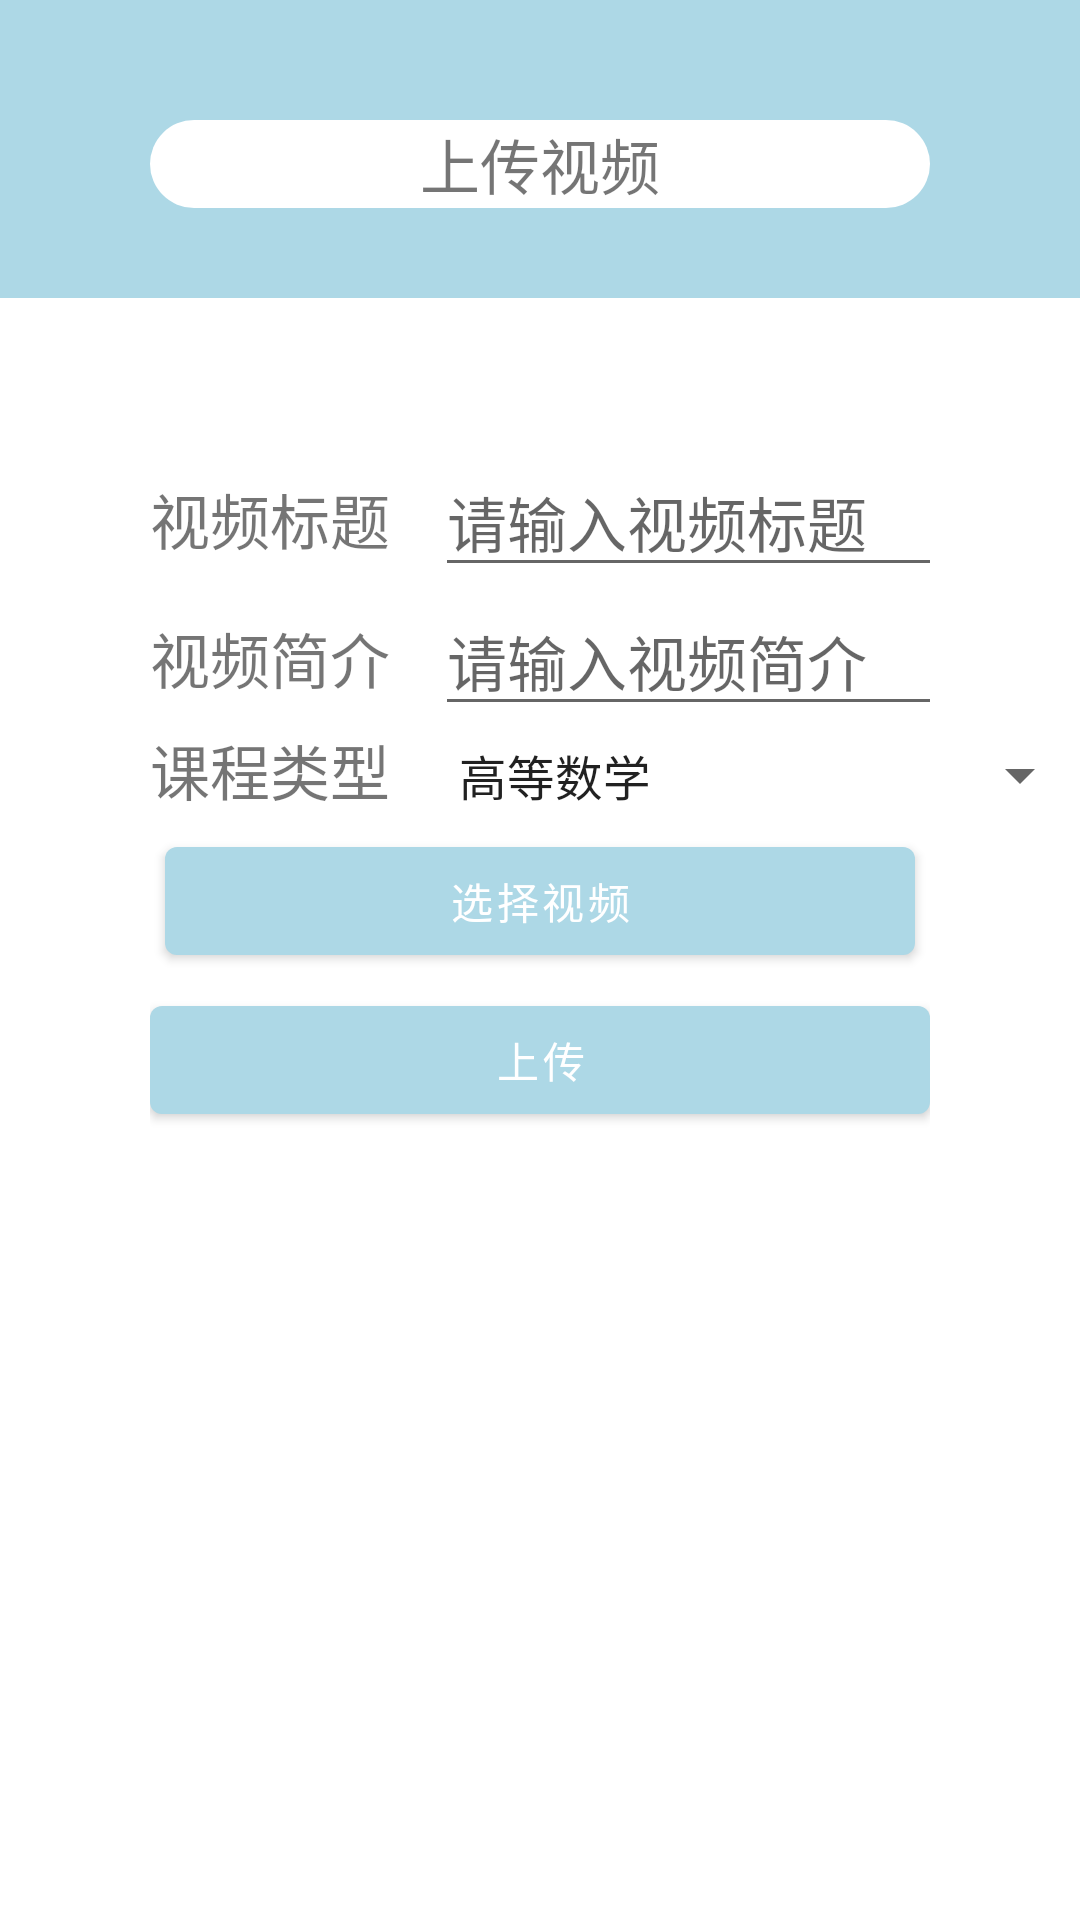

Android layout source for this screen:
<!-- AndroidManifest.xml: application theme Theme.M1 -->
<!-- res/layout/fragment_upload.xml -->
<?xml version="1.0" encoding="utf-8"?>
<FrameLayout xmlns:android="http://schemas.android.com/apk/res/android"
    xmlns:app="http://schemas.android.com/apk/res-auto"
    xmlns:tools="http://schemas.android.com/tools"
    android:layout_width="match_parent"
    android:layout_height="match_parent"
    tools:context="com.example.m1.fragments.uploadFragment">

    
    <LinearLayout
        android:layout_width="match_parent"
        android:layout_height="wrap_content"
        android:orientation="vertical">

        <LinearLayout
            android:layout_width="match_parent"
            android:layout_height="wrap_content"
            android:background="#ADD8E6"
            android:orientation="vertical">

            <TextView
                android:layout_width="match_parent"
                android:layout_height="wrap_content"
                android:layout_marginLeft="50dp"
                android:layout_marginTop="40dp"
                android:layout_marginRight="50dp"
                android:layout_marginBottom="30dp"
                android:background="@drawable/titlebar_shape"
                android:backgroundTint="@color/white"
                android:gravity="center_horizontal"
                android:text="上传视频"
                android:textAlignment="center"
                android:textSize="20sp" />
        </LinearLayout>

        <TableLayout
            android:layout_width="match_parent"
            android:layout_height="match_parent"
            android:layout_marginLeft="50sp"
            android:layout_marginTop="50sp"
            android:layout_marginRight="50sp">

            <TableRow android:layout_width="match_parent">

                <TextView
                    android:layout_marginRight="15sp"
                    android:text="视频标题"
                    android:textSize="20sp" />

                <EditText
                    android:id="@+id/edt_title"
                    android:hint="请输入视频标题"
                    android:paddingRight="75sp"
                    android:singleLine="true"
                    android:textSize="20sp" />
            </TableRow>

            <TableRow android:layout_width="match_parent">

                <TextView
                    android:layout_marginRight="15sp"
                    android:singleLine="true"
                    android:text="视频简介"
                    android:textSize="20sp" />

                <EditText
                    android:id="@+id/edt_introduction"
                    android:hint="请输入视频简介"
                    android:paddingRight="75sp"
                    android:textSize="20sp" />
            </TableRow>

            <TableRow>

                <TextView
                    android:text="课程类型"
                    android:textSize="20sp" />

                <Spinner
                    android:id="@+id/spn_courseType"
                    android:entries="@array/classtypes"
                    android:spinnerMode="dropdown" />
            </TableRow>

            <ImageView
                android:layout_width="match_parent"
                android:layout_height="160sp"
                android:padding="10sp"
                android:visibility="gone"
                app:srcCompat="@drawable/ic_video_defult_cover" />

            <LinearLayout
                android:layout_width="match_parent"
                android:layout_height="wrap_content"
                android:orientation="horizontal">

                <Button
                    android:layout_width="wrap_content"
                    android:layout_height="wrap_content"
                    android:layout_margin="5sp"
                    android:layout_weight="1"
                    android:text="选择封面"
                    android:visibility="gone" />

                <Button
                    android:id="@+id/btn_selectVideo"
                    android:layout_width="wrap_content"
                    android:layout_height="wrap_content"
                    android:layout_margin="5sp"
                    android:layout_weight="1"
                    android:text="选择视频" />
            </LinearLayout>

            <Button
                android:id="@+id/btn_upload"
                android:text="上传" />

            <ImageView android:layout_width="match_parent" />
        </TableLayout>
    </LinearLayout>

</FrameLayout>
<!-- resources referenced by this layout -->
<resources>
  <string-array name="classtypes">
          <item>高等数学</item>
          <item>概率论</item>
          <item>线性代数</item>
          <item>英语阅读</item>
          <item>政治</item>
          <item>操作系统</item>
          <item>数据结构</item>
          <item>汇编语言</item>
          <item>离散数学</item>
          <item>编译原理</item>
          <item>计算机组成原理</item>
          <item>计算机网络</item>
      </string-array>
  <color name="white">#FFFFFFFF</color>
  <!-- drawable ic_video_defult_cover (drawable) -->
  <vector xmlns:android="http://schemas.android.com/apk/res/android"
      android:width="18.25dp"
      android:height="16dp"
      android:viewportWidth="1168"
      android:viewportHeight="1024">
    <path
        android:pathData="M1124.96,1024H43.27a43.27,43.27 0,0 1,-43.27 -43.27V43.27a43.27,43.27 0,0 1,43.27 -43.27h1081.69a43.27,43.27 0,0 1,43.27 43.27v937.46a43.27,43.27 0,0 1,-43.27 43.27zM86.54,937.46h995.15V86.54H86.54z"
        android:fillColor="#8a8a8a"/>
    <path
        android:pathData="M281.24,212.66a86.54,86.54 0,1 1,-86.54 86.54,86.54 86.54,0 0,1 86.54,-86.54zM413.28,804.27l-61.15,-61.15 428.28,-428.35 234.58,234.58 -61.15,61.15 -173.43,-173.36 -367.13,367.13zM214.39,687.02l-61.15,-61.22 183.6,-183.53L464.26,569.69l-61.15,61.22 -66.27,-66.27 -122.45,122.38z"
        android:fillColor="#8a8a8a"/>
  </vector>
  <!-- drawable titlebar_shape (drawable) -->
  <?xml version="1.0" encoding="utf-8"?>
  <shape xmlns:android="http://schemas.android.com/apk/res/android">
      <corners android:radius="20sp" />
      <solid android:color="#e9e9e9"/>
      <padding android:top="0sp" android:bottom="0sp" android:left="10sp" android:right="10sp"/>
  </shape>
  <style name="Theme.M1" parent="Theme.MaterialComponents.Light.NoActionBar">
          
          <item name="colorPrimary">#FFADD8E6</item>
          <item name="colorPrimaryVariant">#FFADD8E6</item>
          <item name="colorOnPrimary">@color/white</item>
          
          <item name="colorSecondary">@color/teal_200</item>
          <item name="colorSecondaryVariant">@color/teal_700</item>
          <item name="colorOnSecondary">@color/black</item>
          
          <item name="android:statusBarColor" tools:targetApi="l">?attr/colorPrimaryVariant</item>
          
      </style>
  <color name="teal_200">#FF03DAC5</color>
  <color name="teal_700">#FF018786</color>
  <color name="black">#FF000000</color>
</resources>
